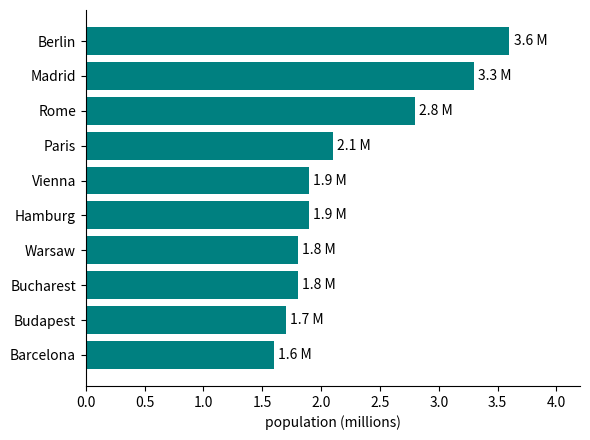

Write Python code to recreate this figure.
# Horizontal bar chart of the top 10 items sorted descending, with the value at the bar end.
import matplotlib.pyplot as plt

data = {"Paris": 2.1, "Berlin": 3.6, "Madrid": 3.3, "Rome": 2.8, "Vienna": 1.9, "Warsaw": 1.8,
        "Budapest": 1.7, "Hamburg": 1.9, "Bucharest": 1.8, "Barcelona": 1.6, "Munich": 1.5}
top = sorted(data.items(), key=lambda kv: kv[1], reverse=True)[:10]
names, pops = zip(*top)
fig, ax = plt.subplots(figsize=(6, 4.5))
bars = ax.barh(names, pops, color="teal")
ax.invert_yaxis()
ax.bar_label(bars, fmt="%.1f M", padding=3)
ax.set_xlim(0, 4.2)
ax.set_xlabel("population (millions)")
ax.spines[["right", "top"]].set_visible(False)
fig.tight_layout()
print(names)
fig.savefig("cities.png")
